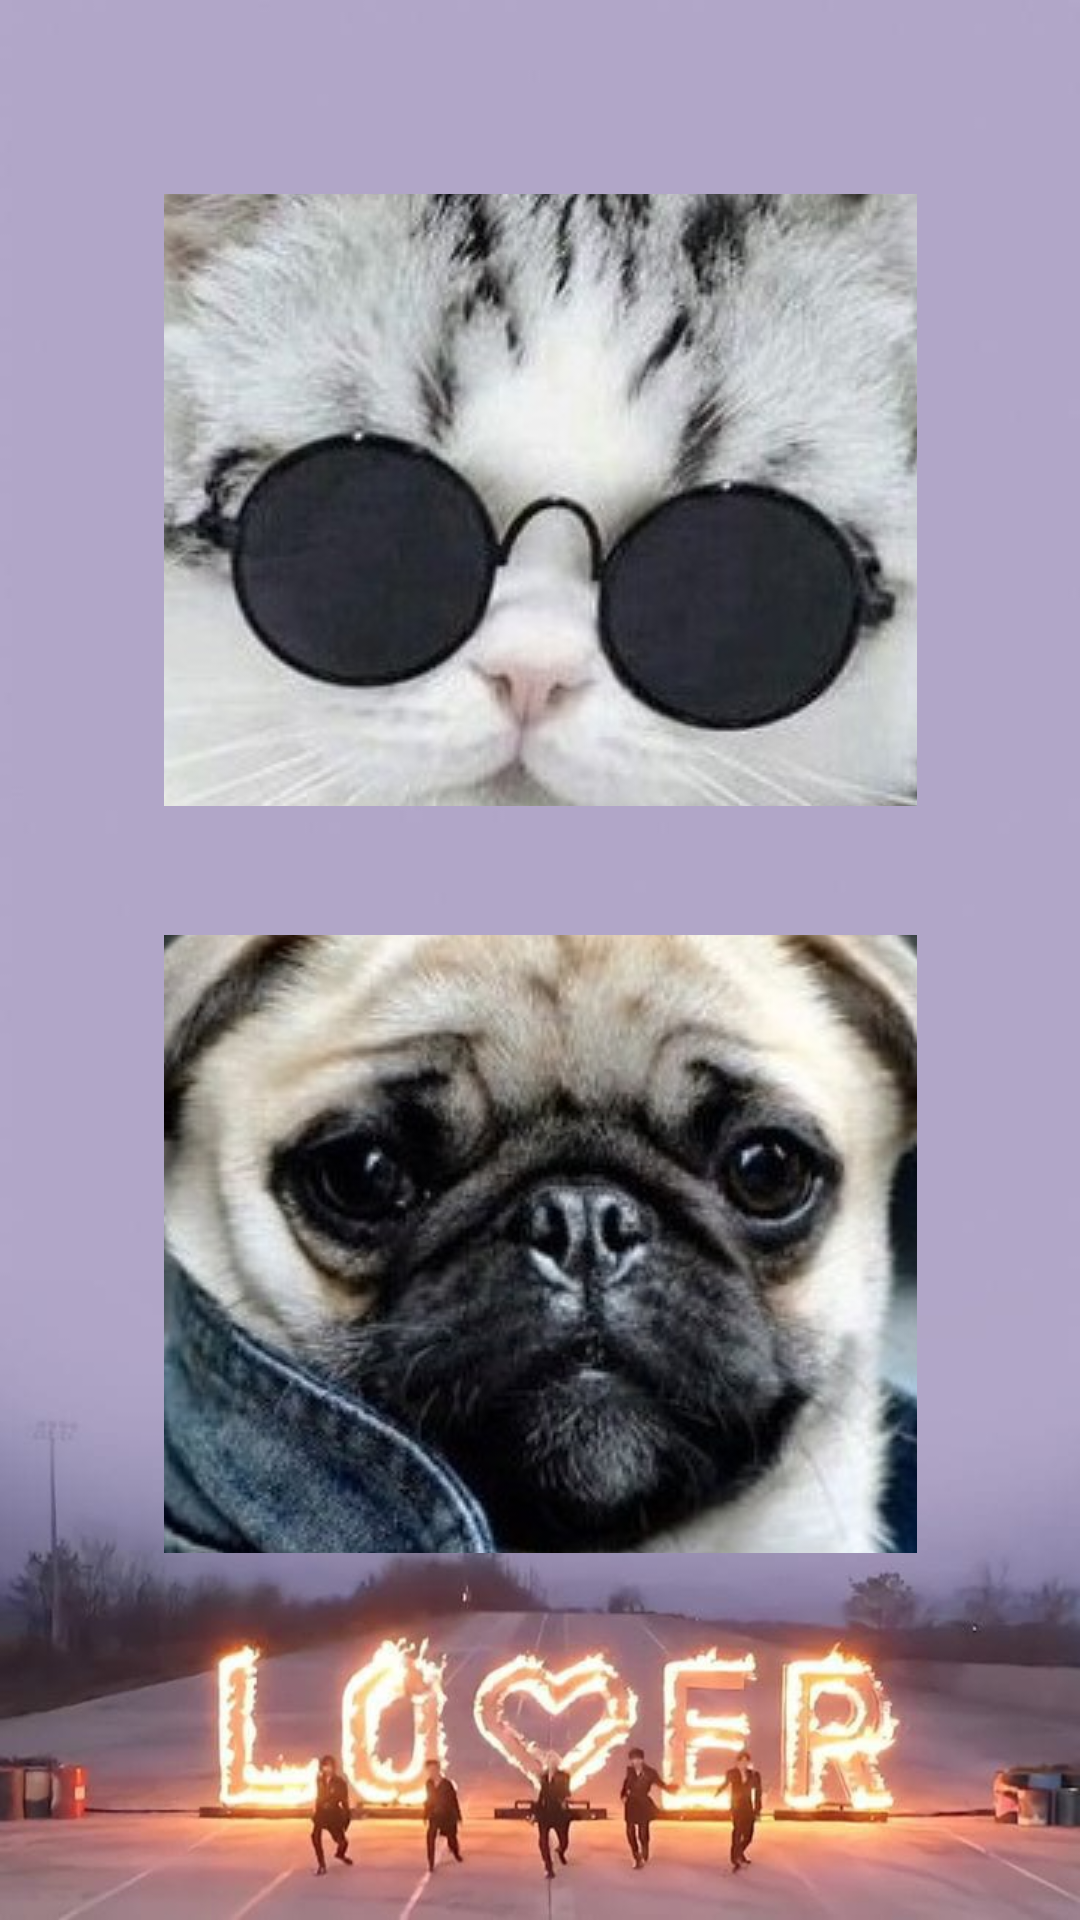

Reconstruct the res/layout file that produces this screen, plus the resources it refers to.
<!-- AndroidManifest.xml: application theme Theme.SonidoM -->
<!-- res/layout/activity_botones.xml -->
<?xml version="1.0" encoding="utf-8"?>
<androidx.constraintlayout.widget.ConstraintLayout
    xmlns:android="http://schemas.android.com/apk/res/android"
    xmlns:app="http://schemas.android.com/apk/res-auto"
    xmlns:tools="http://schemas.android.com/tools"
    android:layout_width="match_parent"
    android:layout_height="match_parent"
    android:background="@drawable/fondo"
    tools:context=".Botones">

    <ImageButton
        android:id="@+id/gato"
        android:layout_width="251dp"
        android:layout_height="204dp"
        android:onClick="MensajeGato"
        android:text='GATO'
        app:layout_constraintBottom_toBottomOf="parent"
        app:layout_constraintEnd_toEndOf="parent"
        app:layout_constraintStart_toStartOf="parent"
        app:layout_constraintTop_toTopOf="parent"
        app:layout_constraintVertical_bias="0.148"
        app:srcCompat="@drawable/gato"
        tools:ignore="SpeakableTextPresentCheck" />

    <ImageButton
        android:id="@+id/perro"
        android:layout_width="251dp"
        android:layout_height="206dp"
        android:onClick="MensajePerro"
        android:text='PERRO'
        app:layout_constraintBottom_toBottomOf="parent"
        app:layout_constraintEnd_toEndOf="parent"
        app:layout_constraintHorizontal_bias="0.5"
        app:layout_constraintStart_toStartOf="parent"
        app:layout_constraintTop_toTopOf="parent"
        app:layout_constraintVertical_bias="0.718"
        app:srcCompat="@drawable/perro"
        tools:ignore="SpeakableTextPresentCheck" />

</androidx.constraintlayout.widget.ConstraintLayout>
<!-- resources referenced by this layout -->
<resources>
  <!-- drawable fondo: jpeg bitmap (drawable-v24, 32082 bytes) -->
  <!-- drawable gato: jpg bitmap (drawable-v24, 58830 bytes) -->
  <!-- drawable perro: jpg bitmap (drawable-v24, 65545 bytes) -->
  <style name="Theme.SonidoM" parent="Theme.MaterialComponents.DayNight.DarkActionBar">
          
          <item name="colorPrimary">@color/purple_500</item>
          <item name="colorPrimaryVariant">@color/purple_700</item>
          <item name="colorOnPrimary">@color/white</item>
          
          <item name="colorSecondary">@color/teal_200</item>
          <item name="colorSecondaryVariant">@color/teal_700</item>
          <item name="colorOnSecondary">@color/black</item>
          
          <item name="android:statusBarColor" tools:targetApi="l">?attr/colorPrimaryVariant</item>
          
      </style>
  <color name="purple_500">#FF6200EE</color>
  <color name="purple_700">#FF3700B3</color>
  <color name="white">#FFFFFFFF</color>
  <color name="teal_200">#FF03DAC5</color>
  <color name="teal_700">#FF018786</color>
  <color name="black">#FF000000</color>
</resources>
